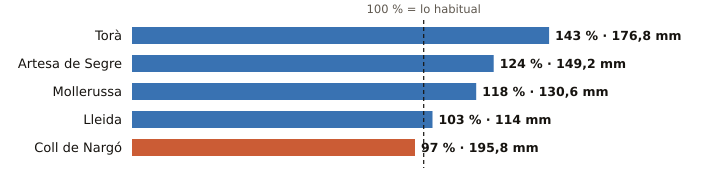

The table this chart was drawn from, first rows:
estacion, provincia, indicativo, mm_otono, referencia_mm, pct, periodo_referencia, hasta, hora
Torà, Lleida, 9647X, 176.8, 123.6, 143, 2009-2025, 2026-11-23, 17
Artesa de Segre, Lleida, 9650X, 149.2, 120.7, 124, 2009-2025, 2026-11-23, 16
Mollerussa, Lleida, 9729X, 130.6, 111.1, 118, 2009-2025, 2026-11-23, 17
Lleida, Lleida, 9771C, 114.0, 110.8, 103, 1991-2020, 2026-11-23, 18
Coll de Nargó, Lleida, 9638D, 195.8, 202.3, 97, 2010-2025, 2026-11-23, 17
